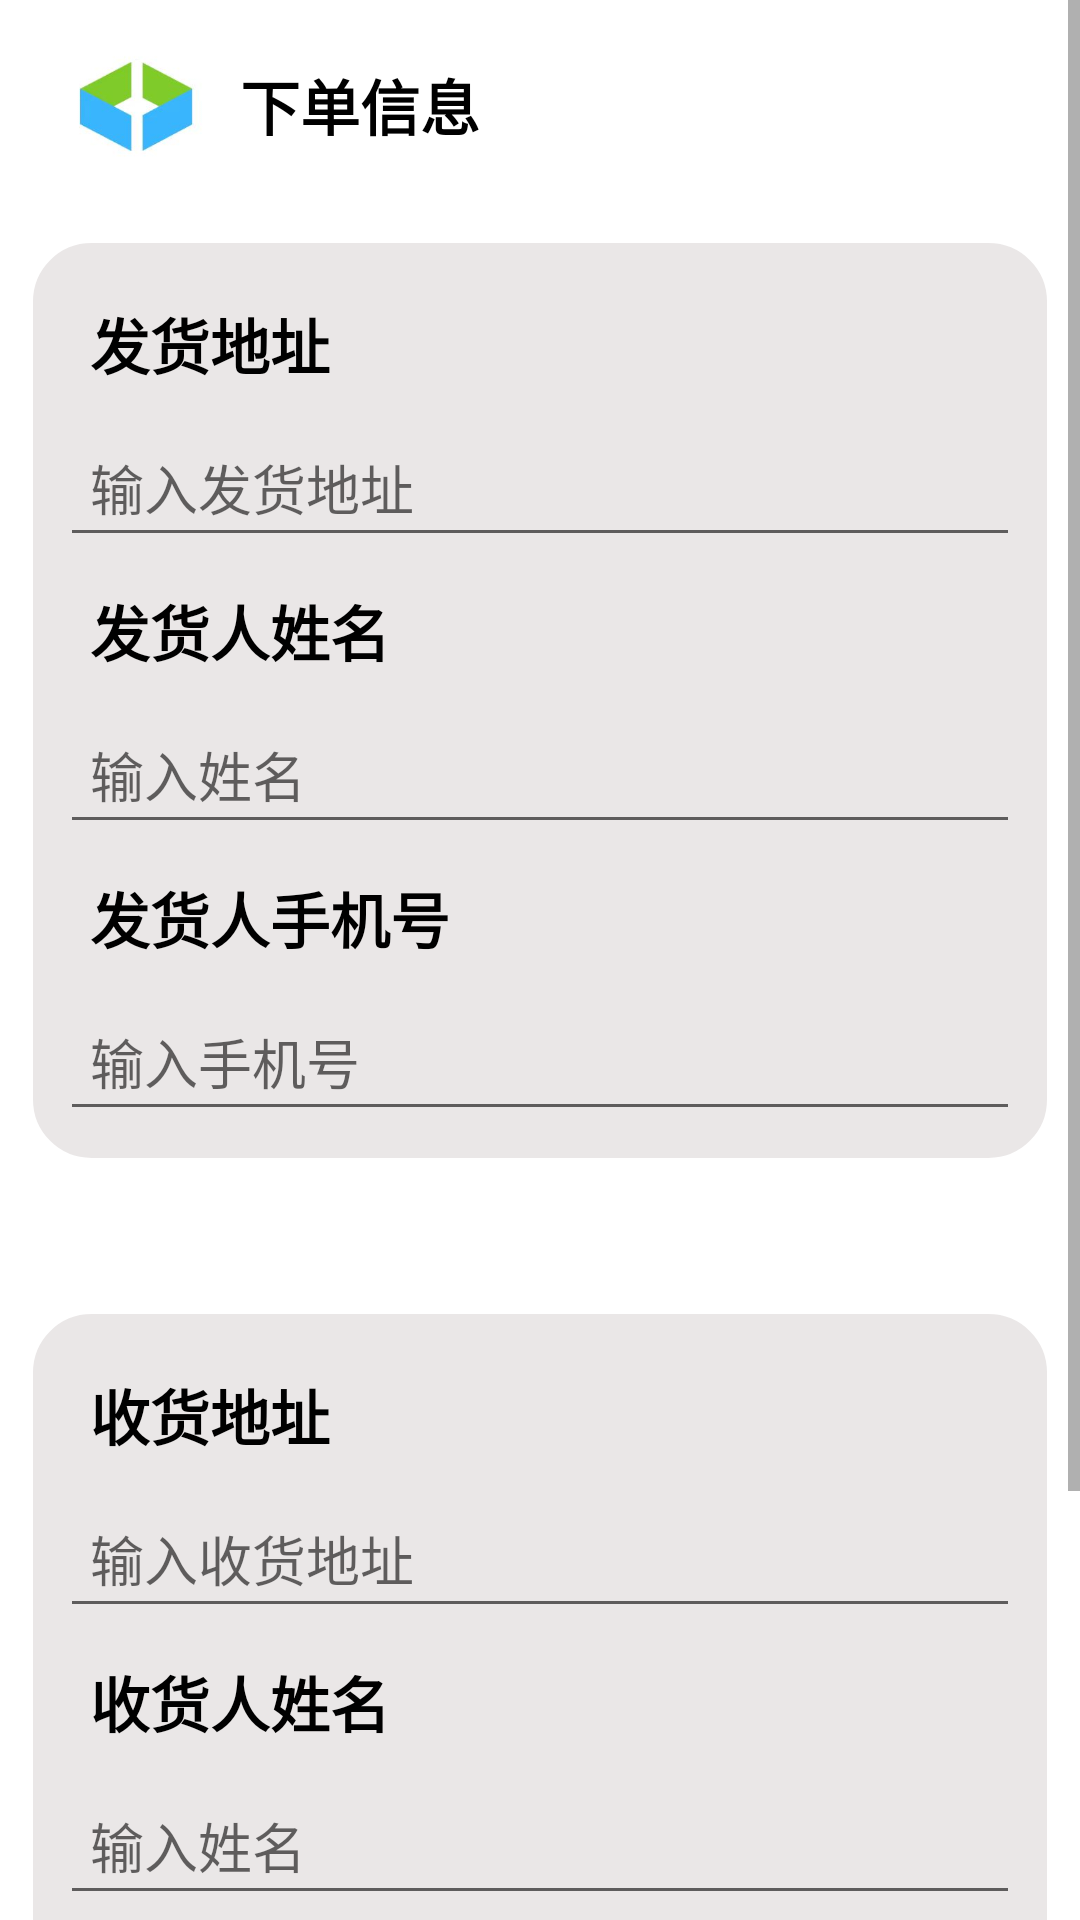

Reconstruct the res/layout file that produces this screen, plus the resources it refers to.
<!-- AndroidManifest.xml: application theme Theme.BCCampusDeliver -->
<!-- res/layout/fragment_helpbuy.xml -->
<?xml version="1.0" encoding="utf-8"?>
<FrameLayout xmlns:android="http://schemas.android.com/apk/res/android"
    xmlns:tools="http://schemas.android.com/tools"
    android:layout_width="match_parent"
    android:layout_height="match_parent"
    tools:context=".fragment.HelpbuyFragment">

    <ScrollView
        android:layout_width="match_parent"
        android:layout_height="wrap_content"
        >

    <LinearLayout
        android:layout_width="match_parent"
        android:layout_height="match_parent"
        android:orientation="vertical">
        <LinearLayout
            android:layout_width="match_parent"
            android:layout_height="wrap_content"
            android:orientation="horizontal">

            <ImageView
                android:layout_width="70dp"
                android:layout_height="70dp"
                android:src="@drawable/icon"
                android:padding="10dp"
                android:layout_marginLeft="10dp"/>

            <TextView
                android:layout_width="wrap_content"
                android:layout_height="wrap_content"
                android:text="下单信息
"
                android:textSize="20dp"
                android:textStyle="bold"
                android:textColor="@color/black"
                android:layout_gravity="center"/>

        </LinearLayout>

        <LinearLayout
            android:layout_width="match_parent"
            android:layout_height="wrap_content"
            android:orientation="vertical"
            android:background="@drawable/helpget"
            android:padding="10dp"
            android:layout_marginLeft="10dp"
            android:layout_marginRight="10dp"
            android:layout_marginTop="10dp"
            android:layout_gravity="center"
            >
            <TextView
                android:layout_width="wrap_content"
                android:layout_height="wrap_content"
                android:text="发货地址"
                android:textStyle="bold"
                android:textSize="20dp"
                android:textColor="@color/black"
                android:padding="10dp"
                />

            <EditText
                android:layout_width="match_parent"
                android:layout_height="wrap_content"
                android:hint="输入发货地址"
                android:padding="10dp"
                />
            <TextView
                android:layout_width="wrap_content"
                android:layout_height="wrap_content"
                android:text="发货人姓名"
                android:textStyle="bold"
                android:textSize="20dp"
                android:textColor="@color/black"
                android:padding="10dp"
                />
            <EditText
                android:layout_width="match_parent"
                android:layout_height="wrap_content"
                android:hint="输入姓名"
                android:padding="10dp"
                />
            <TextView
                android:layout_width="wrap_content"
                android:layout_height="wrap_content"
                android:text="发货人手机号"
                android:textStyle="bold"
                android:textSize="20dp"
                android:textColor="@color/black"
                android:padding="10dp"
                />
            <EditText
                android:layout_width="match_parent"
                android:layout_height="wrap_content"
                android:hint="输入手机号"
                android:padding="10dp"
                />



        </LinearLayout>
        <LinearLayout
            android:layout_width="match_parent"
            android:layout_height="wrap_content"
            android:orientation="vertical"
            android:background="@drawable/helpget"
            android:padding="10dp"
            android:layout_marginLeft="10dp"
            android:layout_marginRight="10dp"
            android:layout_marginTop="50dp"
            android:layout_gravity="center"
            >
            <TextView
                android:layout_width="wrap_content"
                android:layout_height="wrap_content"
                android:text="收货地址"
                android:textStyle="bold"
                android:textSize="20dp"
                android:textColor="@color/black"
                android:padding="10dp"
                />

            <EditText
                android:layout_width="match_parent"
                android:layout_height="wrap_content"
                android:hint="输入收货地址"
                android:padding="10dp"
                />
            <TextView
                android:layout_width="wrap_content"
                android:layout_height="wrap_content"
                android:text="收货人姓名"
                android:textStyle="bold"
                android:textSize="20dp"
                android:textColor="@color/black"
                android:padding="10dp"
                />
            <EditText
                android:layout_width="match_parent"
                android:layout_height="wrap_content"
                android:hint="输入姓名"
                android:padding="10dp"
                />
            <TextView
                android:layout_width="wrap_content"
                android:layout_height="wrap_content"
                android:text="收货人手机号"
                android:textStyle="bold"
                android:textSize="20dp"
                android:textColor="@color/black"
                android:padding="10dp"
                />
            <EditText
                android:layout_width="match_parent"
                android:layout_height="wrap_content"
                android:hint="输入手机号"
                android:padding="10dp"
                />



        </LinearLayout>

        <Button
            android:id="@+id/btn_order"
            android:layout_width="350dp"
            android:layout_height="50dp"
            android:layout_gravity="center"
            android:layout_marginTop="30dp"
            android:text="下单"
            android:textColor="@color/white"
            android:textSize="20sp"
            android:background="@drawable/btn_login"
            />
    </LinearLayout>

    </ScrollView>
</FrameLayout>
<!-- resources referenced by this layout -->
<resources>
  <color name="black">#FF000000</color>
  <color name="white">#FFFFFFFF</color>
  <!-- drawable btn_login (drawable) -->
  <?xml version="1.0" encoding="utf-8"?>
  <shape xmlns:android="http://schemas.android.com/apk/res/android">
      <stroke
          android:width="1dp"
          android:color="@color/white"
          />
  
      <corners
          android:radius="10dp"
          />
      <solid
          android:color="@color/purple_200"
          />
  </shape>
  <!-- drawable helpget (drawable) -->
  <?xml version="1.0" encoding="utf-8"?>
  <shape xmlns:android="http://schemas.android.com/apk/res/android">
      <stroke
          android:width="1dp"
          android:color="@color/white"
          />
      <corners android:radius="20dp"/>
      <solid android:color="@color/gray2"/>
  </shape>
  <!-- drawable icon: png bitmap (drawable, 24351 bytes) -->
  <style name="Theme.BCCampusDeliver" parent="Theme.MaterialComponents.DayNight.NoActionBar">
          
          <item name="colorPrimary">@color/purple_500</item>
          <item name="colorPrimaryVariant">@color/white</item>
          <item name="colorOnPrimary">@color/white</item>
          
          <item name="colorSecondary">@color/teal_200</item>
          <item name="colorSecondaryVariant">@color/teal_700</item>
          <item name="colorOnSecondary">@color/black</item>
          
          <item name="android:statusBarColor" tools:targetApi="l">?attr/colorPrimaryVariant</item>
          
      </style>
  <color name="purple_200">#FFBB86FC</color>
  <color name="gray2">#EAE7E7</color>
  <color name="purple_500">#FF6200EE</color>
  <color name="teal_200">#FF03DAC5</color>
  <color name="teal_700">#FF018786</color>
</resources>
